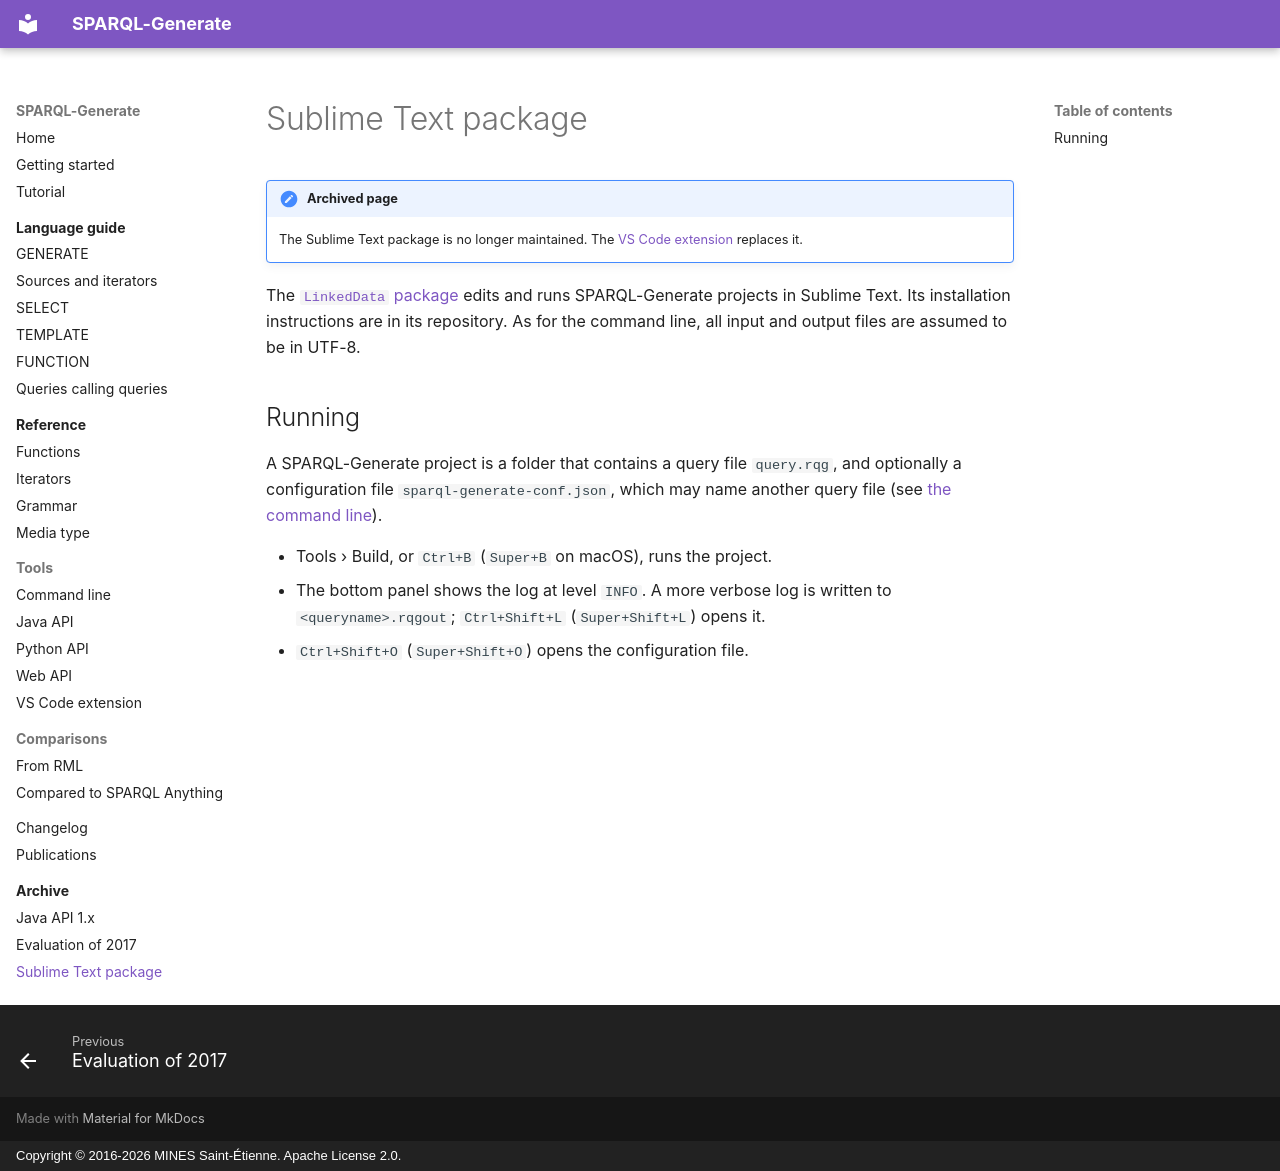

repository: sparql-generate/sparql-generate · page: archive/sublime/index.html · generator: mkdocs · copyright: Copyright © 2016-2026 MINES Saint-Étienne. Apache License 2.0.

# Sublime Text package

!!! note "Archived page"
    The Sublime Text package is no longer maintained. The [VS Code extension](../vscode.md) replaces it.

The [`LinkedData` package](https://github.com/sparql-generate/sublime-editor) edits and runs SPARQL-Generate projects in Sublime Text. Its installation instructions are in its repository. As for the command line, all input and output files are assumed to be in UTF-8.

## Running

A SPARQL-Generate project is a folder that contains a query file `query.rqg`, and optionally a configuration file `sparql-generate-conf.json`, which may name another query file (see [the command line](../cli.md#configuration-file)).

- Tools › Build, or `Ctrl+B` (`Super+B` on macOS), runs the project.
- The bottom panel shows the log at level `INFO`. A more verbose log is written to `<queryname>.rqgout`; `Ctrl+Shift+L` (`Super+Shift+L`) opens it.
- `Ctrl+Shift+O` (`Super+Shift+O`) opens the configuration file.
